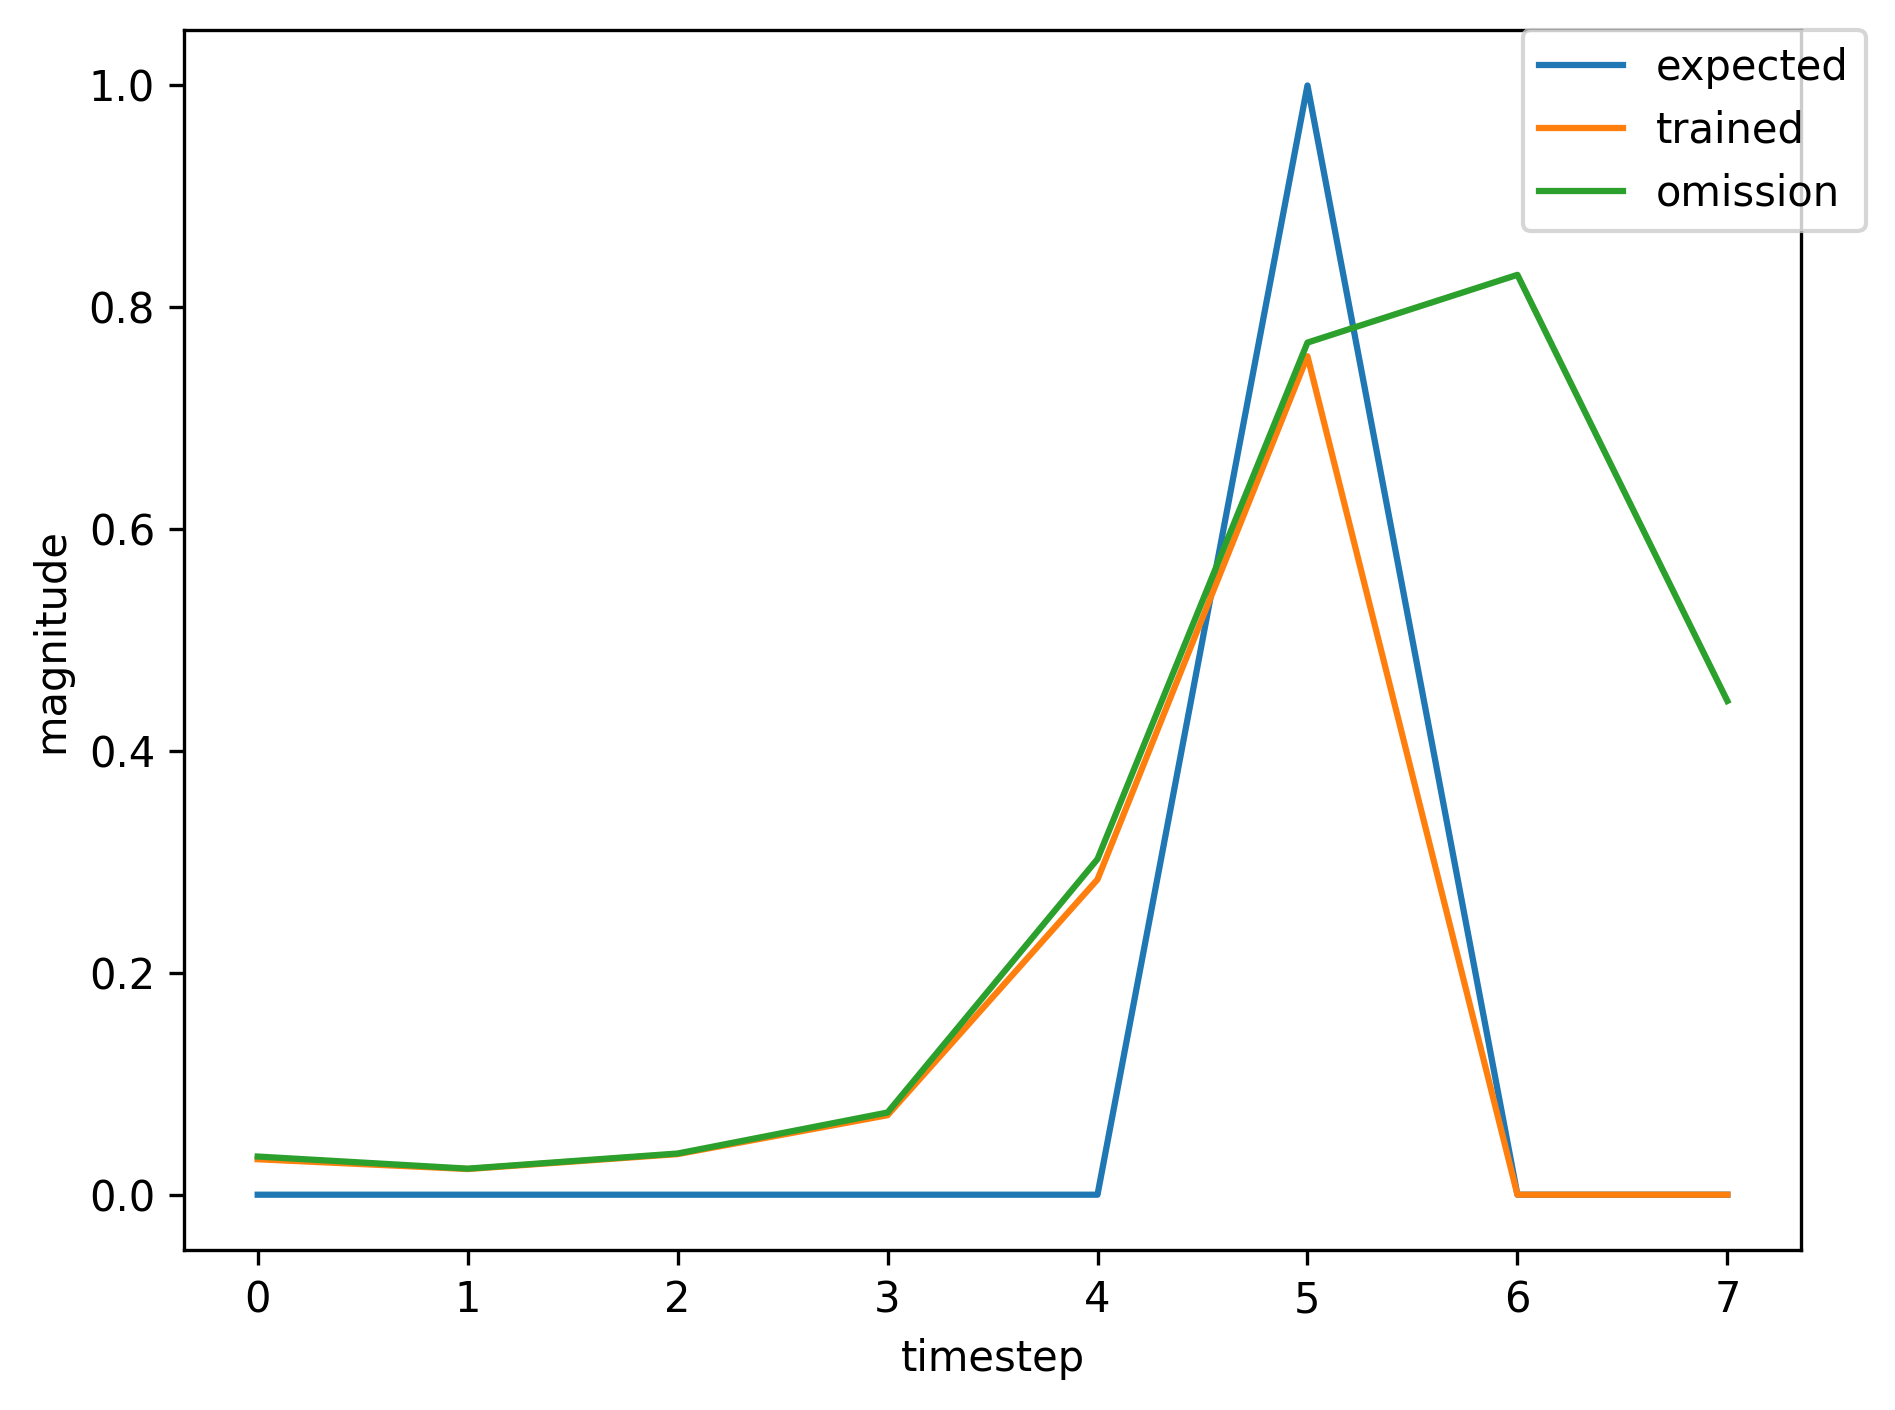

The file beside this chart, header and first rows:
, input, expected_output, network_output
0, 1.0, 0, 0.3853
1, 0.0, 0, 0.1144
2, 0.0, 0, 0.03739
3, 0.0, 0, 0.03713
4, 0.0, 0, 0.06164
5, 2.0, 1, 0.1555
6, 0.0, 0, 0.02606
7, 1.0, 0, 0.02685
8, 0.0, 0, 0.03367
9, 0.0, 0, 0.06414
10, 0.0, 0, 0.1641
11, 0.0, 0, 0.6357
12, 2.0, 1, 0.8464
13, 0.0, 0, 0.02806
14, 0.0, 0, 0.02251
15, 1.0, 0, 0.02568
16, 0.0, 0, 0.02996
17, 0.0, 0, 0.04775
18, 0.0, 0, 0.08968
19, 0.0, 0, 0.3552
20, 2.0, 1, 0.7774
21, 0.0, 0, 0.03161
22, 1.0, 0, 0.02263
23, 0.0, 0, 0.02758
24, 0.0, 0, 0.04506
25, 0.0, 0, 0.08994
26, 0.0, 0, 0.3757
27, 2.0, 1, 0.7923
28, 0.0, 0, 0.03214
29, 0.0, 0, 0.02262
30, 1.0, 0, 0.02567
31, 0.0, 0, 0.02994
32, 0.0, 0, 0.04771
33, 0.0, 0, 0.08958
34, 0.0, 0, 0.3546
35, 2.0, 1, 0.7772
36, 1.0, 0, 0.03161
37, 0.0, 0, 0.02319
38, 0.0, 0, 0.03643
39, 0.0, 0, 0.0705
40, 0.0, 0, 0.2747
41, 2.0, 1, 0.7485
42, 0.0, 0, 0.03434
43, 1.0, 0, 0.02275
44, 0.0, 0, 0.028
45, 0.0, 0, 0.04699
46, 0.0, 0, 0.09909
47, 0.0, 0, 0.4292
48, 2.0, 1, 0.8112
49, 1.0, 0, 0.03157
50, 0.0, 0, 0.0231
51, 0.0, 0, 0.03659
52, 0.0, 0, 0.07183
53, 0.0, 0, 0.2857
54, 2.0, 1, 0.757
55, 0.0, 0, 0.03443
56, 1.0, 0, 0.02273
57, 0.0, 0, 0.02801
58, 0.0, 0, 0.04706
59, 0.0, 0, 0.09952
... 311 more rows
